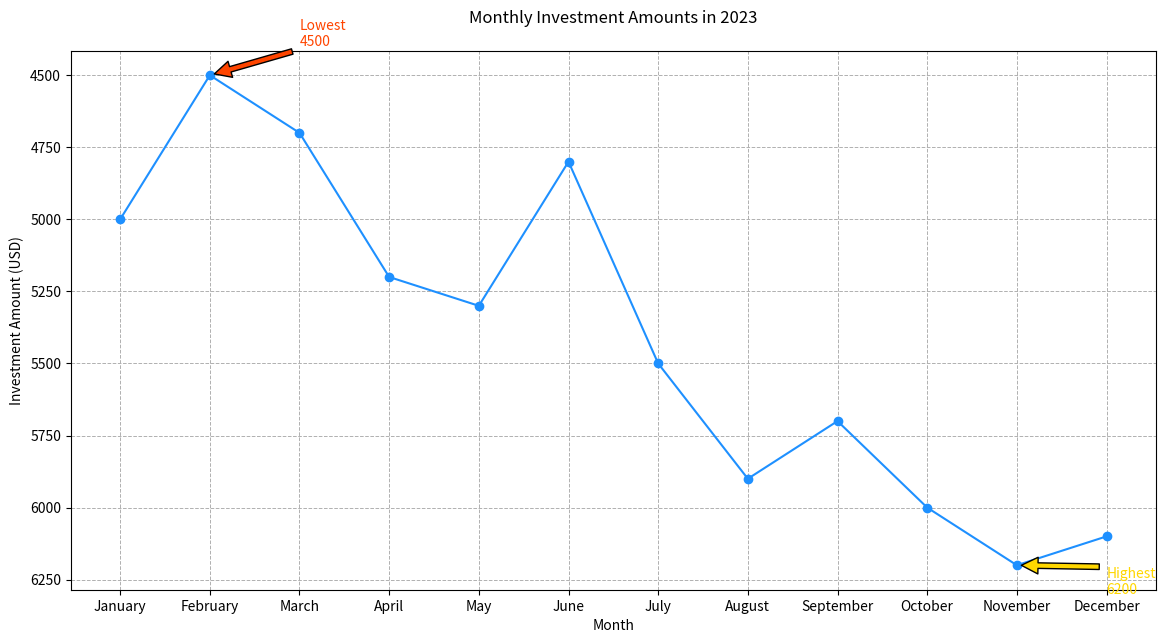

Recreate this plot in Python.

import matplotlib.pyplot as plt

# Data points
months = ['January', 'February', 'March', 'April', 'May', 'June', 'July', 'August', 'September', 'October', 'November', 'December']
investment_amounts = [5000, 4500, 4700, 5200, 5300, 4800, 5500, 5900, 5700, 6000, 6200, 6100]

# Create the plot
plt.figure(figsize=(14, 7))
plt.plot(months, investment_amounts, marker='o', linestyle='-', color='#1E90FF')

# Annotate the highest and lowest investment amount points
plt.annotate('Highest\n6200', xy=('November', 6200), xytext=('December', 6300),
             arrowprops=dict(facecolor='#FFD700', shrink=0.05), color='#FFD700')
plt.annotate('Lowest\n4500', xy=('February', 4500), xytext=('March', 4400),
             arrowprops=dict(facecolor='#FF4500', shrink=0.05), color='#FF4500')

# Title and labels
plt.title('Monthly Investment Amounts in 2023', pad=20)
plt.xlabel('Month')
plt.ylabel('Investment Amount (USD)')
plt.gca().invert_yaxis()

# Customize the grid
plt.grid(True, which='both', linestyle='--', linewidth=0.7)

# Show the plot
plt.show()